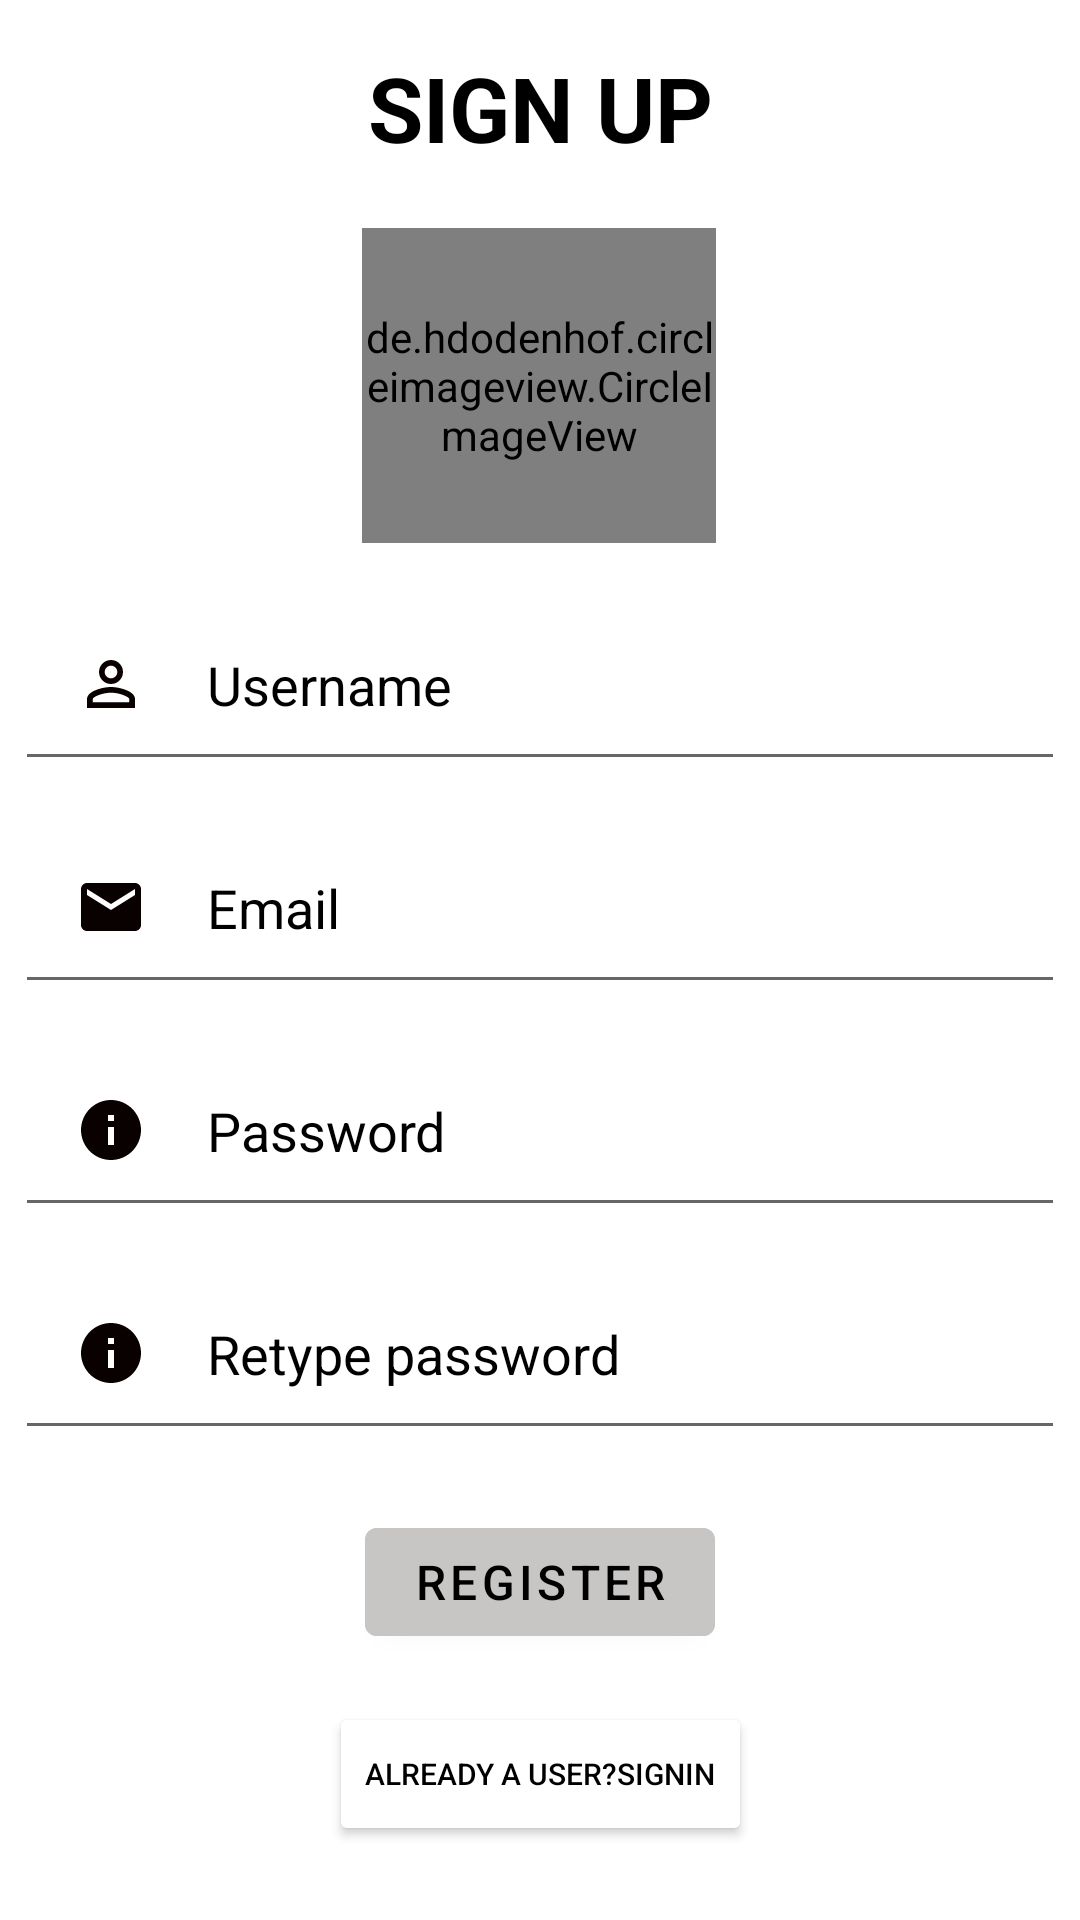

Write the Android layout XML for this screen, with the resource values it uses.
<!-- AndroidManifest.xml: application theme Theme.MyNewsApp -->
<!-- res/layout/signup.xml -->
<?xml version="1.0" encoding="utf-8"?>

<layout xmlns:android="http://schemas.android.com/apk/res/android"
    xmlns:app="http://schemas.android.com/apk/res-auto"
    xmlns:tools="http://schemas.android.com/tools">
    <androidx.constraintlayout.widget.ConstraintLayout
        android:layout_width="match_parent"
        android:layout_height="match_parent">

        <TextView
            android:id="@+id/tvSignUp"
            android:layout_width="wrap_content"
            android:layout_height="wrap_content"
            android:layout_marginBottom="20dp"
            android:text="SIGN UP"
            android:textColor="@color/black"
            android:textSize="30sp"
            android:textStyle="bold"
            app:layout_constraintBottom_toTopOf="@+id/ivDP"
            app:layout_constraintEnd_toEndOf="parent"
            app:layout_constraintHorizontal_bias="0.501"
            app:layout_constraintHorizontal_chainStyle="packed"
            app:layout_constraintStart_toStartOf="parent"
            tools:ignore="MissingConstraints" />

        <de.hdodenhof.circleimageview.CircleImageView
        android:id="@+id/ivDP"
        android:layout_width="118dp"
        android:layout_height="105dp"
        android:layout_marginTop="76dp"
        android:src="@drawable/people"
        app:layout_constraintDimensionRatio="1:1"
        app:layout_constraintEnd_toEndOf="parent"
        app:layout_constraintHorizontal_bias="0.498"
        app:layout_constraintStart_toStartOf="parent"
        app:layout_constraintTop_toBottomOf="@id/tvSignUp"
        app:layout_constraintTop_toTopOf="parent"
        app:layout_constraintWidth_percent=".4" />

    <EditText
        android:id="@+id/username"
        android:layout_width="350dp"
        android:layout_height="wrap_content"
        android:layout_marginTop="15dp"
        app:layout_constraintStart_toStartOf="parent"
        app:layout_constraintEnd_toEndOf="parent"
        android:drawableLeft="@drawable/baseline_person_outline_24"
        android:drawablePadding="20dp"
        android:inputType="textCapSentences"
        android:hint="Username"
        android:padding="20dp"
        android:textColorHint="@color/black"
        app:layout_constraintTop_toBottomOf="@id/ivDP"
        tools:layout_editor_absoluteX="0dp" />

    <EditText
        android:id="@+id/email"
        android:layout_width="350dp"
        android:layout_height="wrap_content"
        android:layout_marginTop="10dp"
        android:hint="Email"
        android:inputType="textEmailAddress"
        android:padding="20dp"
        app:layout_constraintStart_toStartOf="parent"
        app:layout_constraintEnd_toEndOf="parent"
        android:drawableLeft="@drawable/baseline_email_24"
        android:drawablePadding="20dp"
        android:textColorHint="@color/black"
        app:layout_constraintTop_toBottomOf="@id/username"/>


    <EditText
        android:id="@+id/password"
        android:layout_width="350dp"
        android:layout_height="wrap_content"
        android:layout_marginTop="10dp"
        android:hint="Password"
        app:layout_constraintStart_toStartOf="parent"
        app:layout_constraintEnd_toEndOf="parent"
        android:padding="20dp"
        android:drawableLeft="@drawable/baseline_info_24"
        android:drawablePadding="20dp"
        android:textColorHint="@color/black"
        android:inputType="textPassword"
        app:layout_constraintTop_toBottomOf="@id/email"/>


        <EditText
        android:id="@+id/repassword"
        android:layout_width="350dp"
        android:layout_height="wrap_content"
        android:layout_marginTop="10dp"
        android:hint="Retype password"
        android:padding="20dp"
        app:layout_constraintStart_toStartOf="parent"
        app:layout_constraintEnd_toEndOf="parent"
        android:drawableLeft="@drawable/baseline_info_24"
        android:drawablePadding="20dp"
        android:textColorHint="@color/black"
        android:inputType="textPassword"
        app:layout_constraintTop_toBottomOf="@id/password"/>

    <com.google.android.material.button.MaterialButton
        android:id="@+id/Signupbtn"
        android:layout_width="wrap_content"
        android:layout_height="wrap_content"
        android:layout_marginTop="20dp"
        android:backgroundTint="#C8C5C5"
        android:text="Register"
        android:textColor="@color/black"
        android:textSize="16sp"
        app:layout_constraintEnd_toEndOf="parent"
        app:layout_constraintStart_toStartOf="parent"
        app:layout_constraintTop_toBottomOf="@id/repassword" />


        <Button
            android:id="@+id/btnlogin"
            android:layout_width="wrap_content"
            android:layout_height="wrap_content"
            android:layout_marginTop="16dp"
            android:backgroundTint="@color/white"
            android:gravity="center"
            android:text="@string/already_a_user_signin"
            android:textColor="@color/black"
            android:textSize="10sp"
            app:layout_constraintEnd_toEndOf="parent"
            app:layout_constraintStart_toStartOf="parent"
            app:layout_constraintTop_toBottomOf="@id/Signupbtn" />

        <TextView
        android:id="@+id/info"
        android:layout_width="wrap_content"
        android:layout_height="wrap_content"
        android:layout_marginTop="30dp"
        android:text="or sign up with"
        app:layout_constraintEnd_toEndOf="parent"
        app:layout_constraintStart_toStartOf="parent"
        app:layout_constraintTop_toBottomOf="@id/btnlogin" />

        <LinearLayout
            android:id="@+id/icons"
            android:layout_width="match_parent"
            android:layout_height="wrap_content"
            android:layout_marginTop="104dp"
            android:gravity="center"
            app:layout_constraintEnd_toEndOf="parent"
            app:layout_constraintHorizontal_bias="0.0"
            app:layout_constraintStart_toStartOf="parent"
            app:layout_constraintTop_toBottomOf="@id/Signupbtn">

            <ImageView
                android:id="@+id/google"
                android:layout_width="47dp"
                android:layout_height="30dp"
                android:layout_margin="20dp"
                android:src="@drawable/google" />

            <ImageView
                android:id="@+id/fb"
                android:layout_width="47dp"
                android:layout_height="30dp"
                android:layout_margin="20dp"
                android:src="@drawable/img" />



        </LinearLayout>

        <ProgressBar
        android:layout_width="wrap_content"
        android:layout_height="wrap_content"
        app:layout_constraintTop_toTopOf="parent"
        app:layout_constraintBottom_toBottomOf="parent"
        app:layout_constraintStart_toStartOf="parent"
        app:layout_constraintEnd_toEndOf="parent"
        android:visibility="gone"
        android:id="@+id/pbLoading"/>

</androidx.constraintlayout.widget.ConstraintLayout></layout>
<!-- resources referenced by this layout -->
<resources>
  <color name="black">#FF000000</color>
  <color name="white">#FFFFFFFF</color>
  <!-- drawable baseline_email_24 (drawable) -->
  <vector android:height="24dp" android:tint="#090000"
      android:viewportHeight="24" android:viewportWidth="24"
      android:width="24dp" xmlns:android="http://schemas.android.com/apk/res/android">
      <path android:fillColor="@android:color/white" android:pathData="M20,4L4,4c-1.1,0 -1.99,0.9 -1.99,2L2,18c0,1.1 0.9,2 2,2h16c1.1,0 2,-0.9 2,-2L22,6c0,-1.1 -0.9,-2 -2,-2zM20,8l-8,5 -8,-5L4,6l8,5 8,-5v2z"/>
  </vector>
  <!-- drawable baseline_info_24 (drawable) -->
  <vector android:height="24dp" android:tint="#090000"
      android:viewportHeight="24" android:viewportWidth="24"
      android:width="24dp" xmlns:android="http://schemas.android.com/apk/res/android">
      <path android:fillColor="@android:color/white" android:pathData="M12,2C6.48,2 2,6.48 2,12s4.48,10 10,10 10,-4.48 10,-10S17.52,2 12,2zM13,17h-2v-6h2v6zM13,9h-2L11,7h2v2z"/>
  </vector>
  <!-- drawable baseline_person_outline_24 (drawable) -->
  <vector android:height="24dp" android:tint="#090000"
      android:viewportHeight="24" android:viewportWidth="24"
      android:width="24dp" xmlns:android="http://schemas.android.com/apk/res/android">
      <path android:fillColor="@android:color/white" android:pathData="M12,5.9c1.16,0 2.1,0.94 2.1,2.1s-0.94,2.1 -2.1,2.1S9.9,9.16 9.9,8s0.94,-2.1 2.1,-2.1m0,9c2.97,0 6.1,1.46 6.1,2.1v1.1L5.9,18.1L5.9,17c0,-0.64 3.13,-2.1 6.1,-2.1M12,4C9.79,4 8,5.79 8,8s1.79,4 4,4 4,-1.79 4,-4 -1.79,-4 -4,-4zM12,13c-2.67,0 -8,1.34 -8,4v3h16v-3c0,-2.66 -5.33,-4 -8,-4z"/>
  </vector>
  <!-- drawable img: png bitmap (drawable, 4890 bytes) -->
  <string name="already_a_user_signin">Already a user?SignIn</string>
  <style name="Theme.MyNewsApp" parent="Theme.MaterialComponents.DayNight.NoActionBar">
          
          <item name="colorPrimary">@color/purple_500</item>
          <item name="colorPrimaryVariant">@color/purple_700</item>
          <item name="colorOnPrimary">@color/white</item>
          
          <item name="colorSecondary">@color/teal_200</item>
          <item name="colorSecondaryVariant">@color/teal_700</item>
          <item name="colorOnSecondary">@color/black</item>
          
          <item name="android:statusBarColor">?attr/colorPrimaryVariant</item>
          
      </style>
  <color name="purple_500">#FF6200EE</color>
  <color name="purple_700">#6B6C6E</color>
  <color name="teal_200">#FF03DAC5</color>
  <color name="teal_700">#FF018786</color>
</resources>
